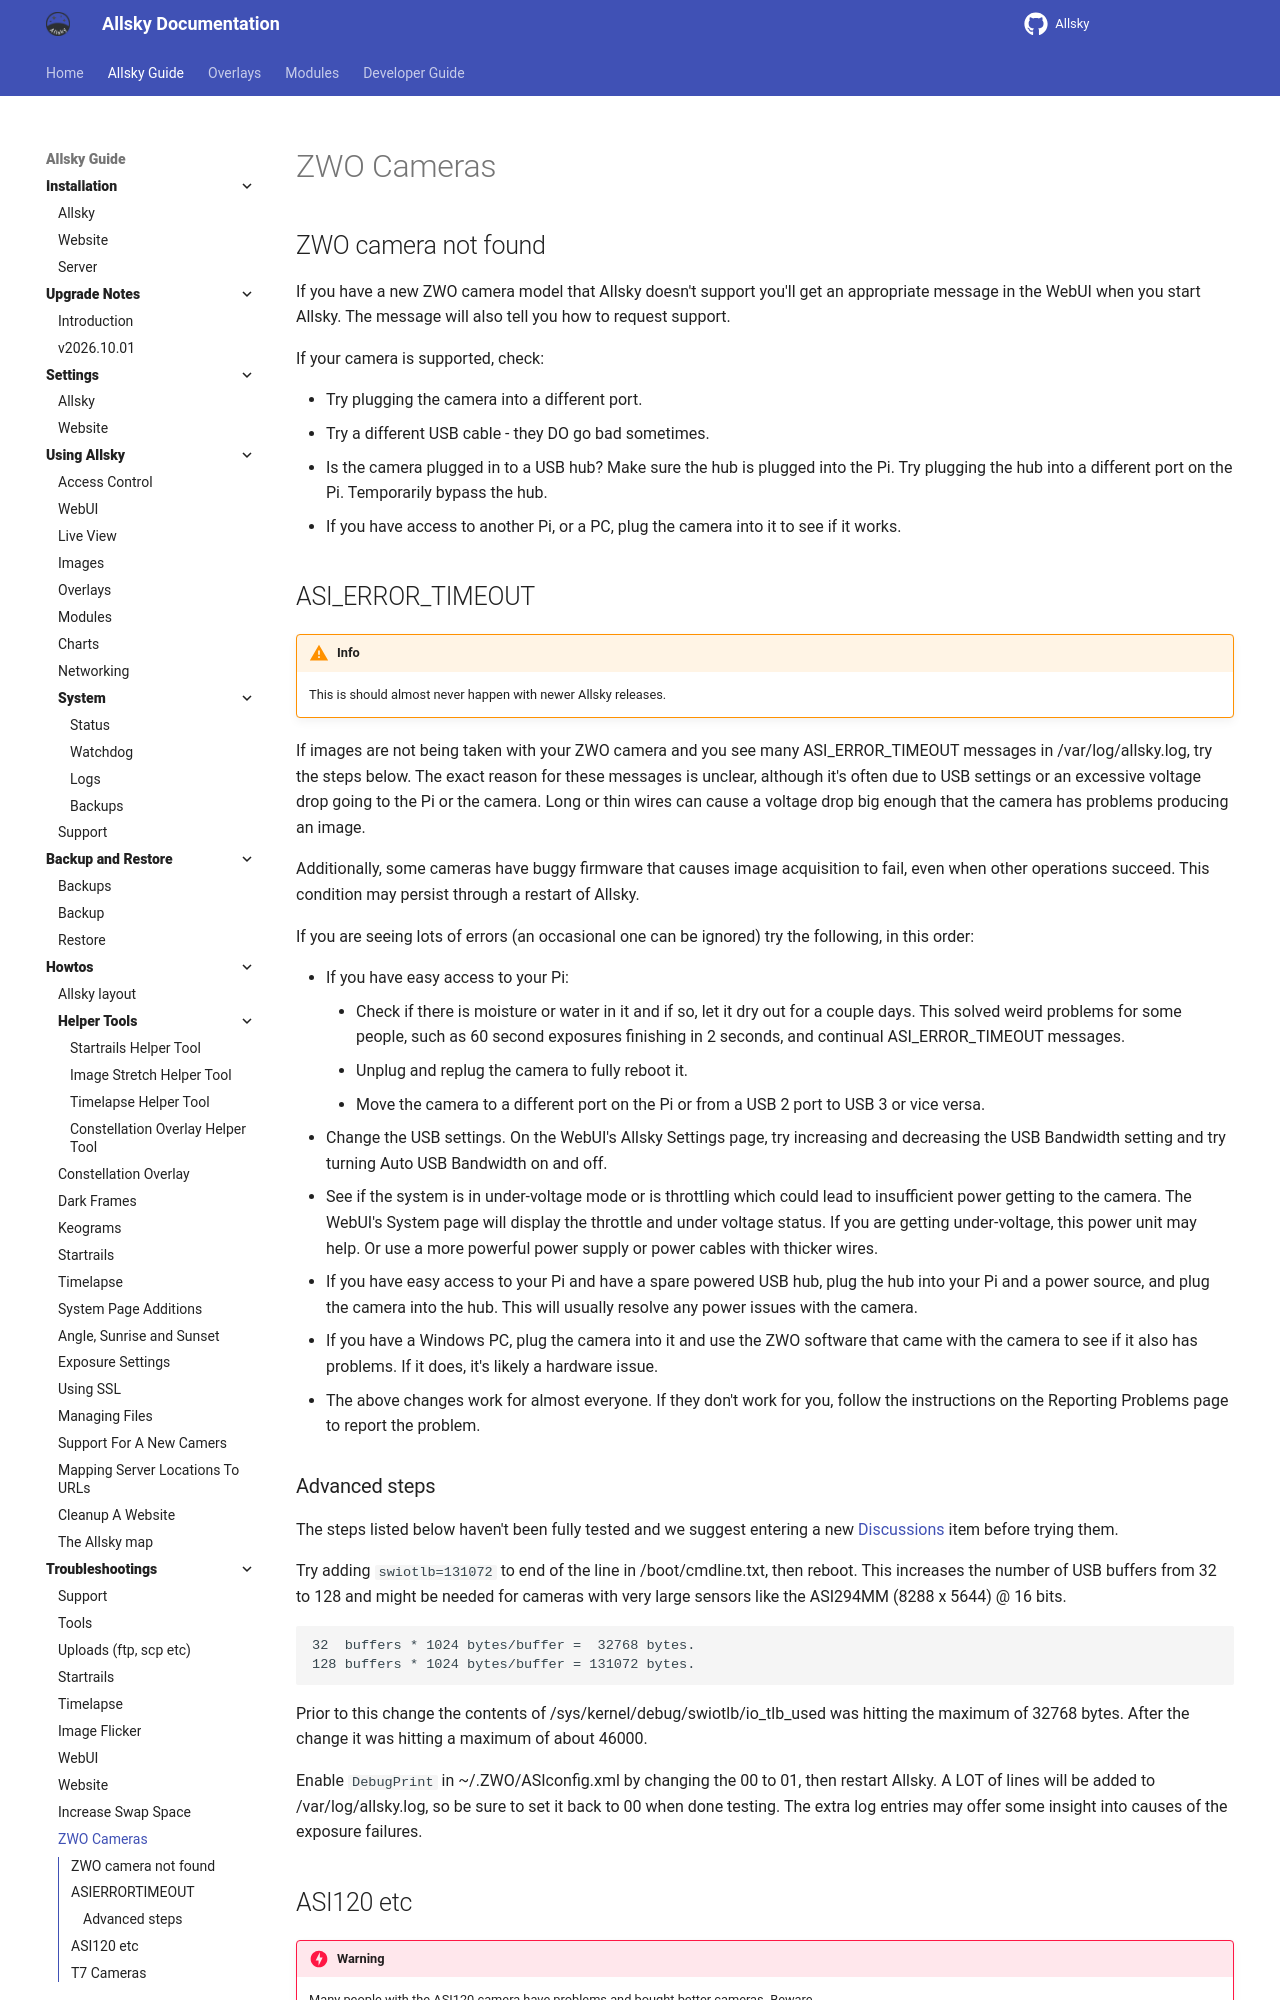

repository: AllskyTeam/allsky · page: allsky_guide/troubleshooting/zwo.html · generator: mkdocs

## ZWO camera not found { data-toc-label="ZWO camera not found" }
If you have a new ZWO camera model that Allsky doesn't support you'll get an appropriate message in the WebUI when you start Allsky. The message will also tell you how to request support.

If your camera is supported, check:

  - Try plugging the camera into a different port.
  - Try a different USB cable - they DO go bad sometimes.
  - Is the camera plugged in to a USB hub? Make sure the hub is plugged into the Pi. Try plugging the hub into a different port on the Pi. Temporarily bypass the hub.
  - If you have access to another Pi, or a PC, plug the camera into it to see if it works.

## ASI_ERROR_TIMEOUT { data-toc-label="ASIERRORTIMEOUT" }

!!! warning  "Info"

    This is should almost never happen with newer Allsky releases.

If images are not being taken with your ZWO camera and you see many ASI_ERROR_TIMEOUT messages in /var/log/allsky.log, try the steps below. The exact reason for these messages is unclear, although it's often due to USB settings or an excessive voltage drop going to the Pi or the camera. Long or thin wires can cause a voltage drop big enough that the camera has problems producing an image.

Additionally, some cameras have buggy firmware that causes image acquisition to fail, even when other operations succeed. This condition may persist through a restart of Allsky.

If you are seeing lots of errors (an occasional one can be ignored) try the following, in this order:

- If you have easy access to your Pi:
    - Check if there is moisture or water in it and if so, let it dry out for a couple days. This solved weird problems for some people, such as 60 second exposures finishing in 2 seconds, and continual ASI_ERROR_TIMEOUT messages.
    - Unplug and replug the camera to fully reboot it.
    - Move the camera to a different port on the Pi or from a USB 2 port to USB 3 or vice versa.
- Change the USB settings. On the WebUI's Allsky Settings page, try increasing and decreasing the USB Bandwidth setting and try turning Auto USB Bandwidth on and off.
- See if the system is in under-voltage mode or is throttling which could lead to insufficient power getting to the camera. The WebUI's System page will display the throttle and under voltage status.
  If you are getting under-voltage, this power unit   may help. Or use a more powerful power supply or power cables with thicker wires.
- If you have easy access to your Pi and have a spare powered USB hub, plug the hub into your Pi and a power source, and plug the camera into the hub. This will usually resolve any power issues with the camera.
- If you have a Windows PC, plug the camera into it and use the ZWO software that came with the camera to see if it also has problems. If it does, it's likely a hardware issue.
- The above changes work for almost everyone. If they don't work for you, follow the instructions on the Reporting Problems   page to report the problem.

### Advanced steps { data-toc-label="Advanced steps" }

The steps listed below haven't been fully tested and we suggest entering a new [Discussions](https://github.com/AllskyTeam/allsky-modules/discussions){ target="_blank" rel="noopener" }    item before trying them.

Try adding `swiotlb=131072` to end of the line in /boot/cmdline.txt, then reboot. This increases the number of USB buffers from 32 to 128 and might be needed for cameras with very large sensors like the ASI294MM (8288 x 5644) @ 16 bits.

```
32  buffers * 1024 bytes/buffer =  32768 bytes.
128 buffers * 1024 bytes/buffer = 131072 bytes.  
```

Prior to this change the contents of /sys/kernel/debug/swiotlb/io_tlb_used was hitting the maximum of 32768 bytes. After the change it was hitting a maximum of about 46000.

Enable `DebugPrint` in ~/.ZWO/ASIconfig.xml by changing the 00 to 01, then restart Allsky. A LOT of lines will be added to /var/log/allsky.log, so be sure to set it back to 00 when done testing. The extra log entries may offer some insight into causes of the exposure failures.

## ASI120 etc { data-toc-label="ASI120 etc" }

!!! danger  "Warning"

    Many people with the ASI120 camera have problems and bought better cameras. Beware.
  
Owners of USB2.0 cameras such as the ASI120 may need to do a firmware upgrade  .
